Run: headless pygame with SDL's dummy video driver; simulated clock (each Clock.tick advances the game by its frame time, no real sleeping); random seed 0; keys injected as events and as key.get_pressed() state; no mouse input.
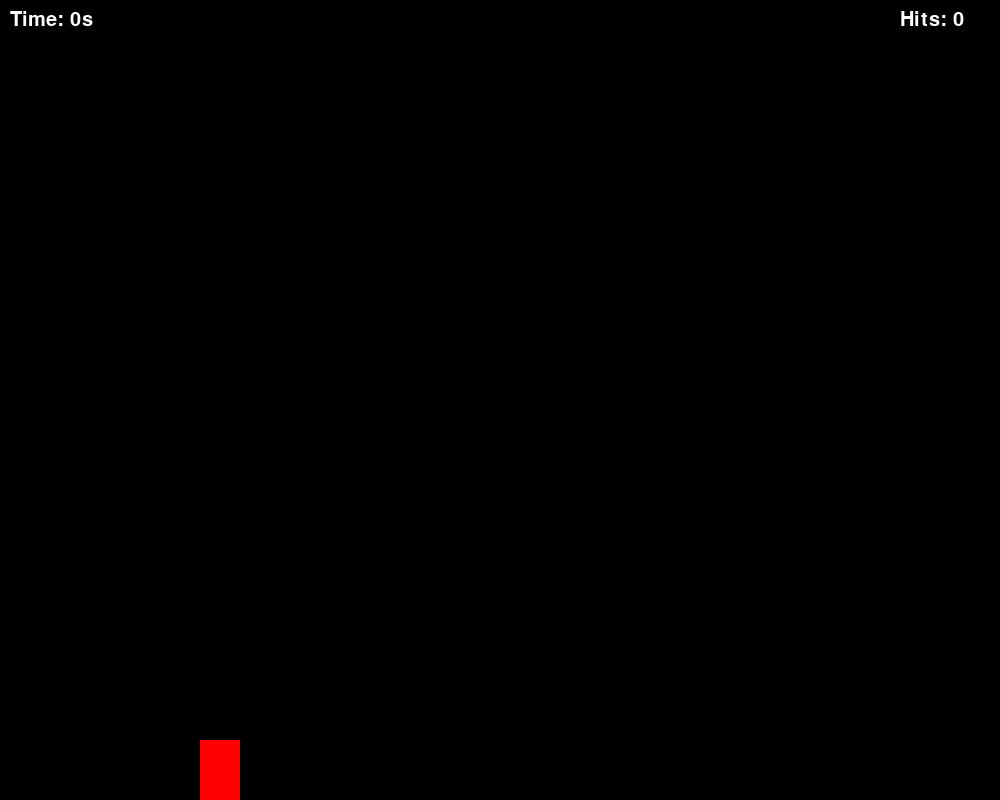
Frame 1 of 4 · flips 1–60 · no input
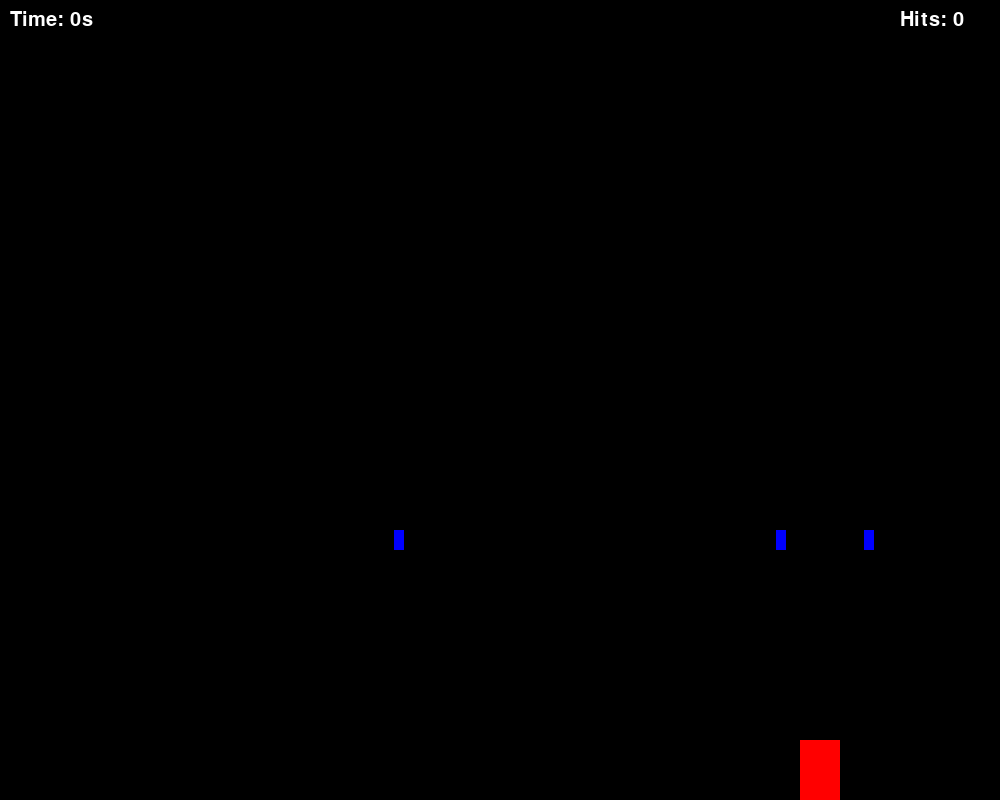
Frame 2 of 4 · flips 61–180 · tapped SPACE, RETURN · held RIGHT (→), D
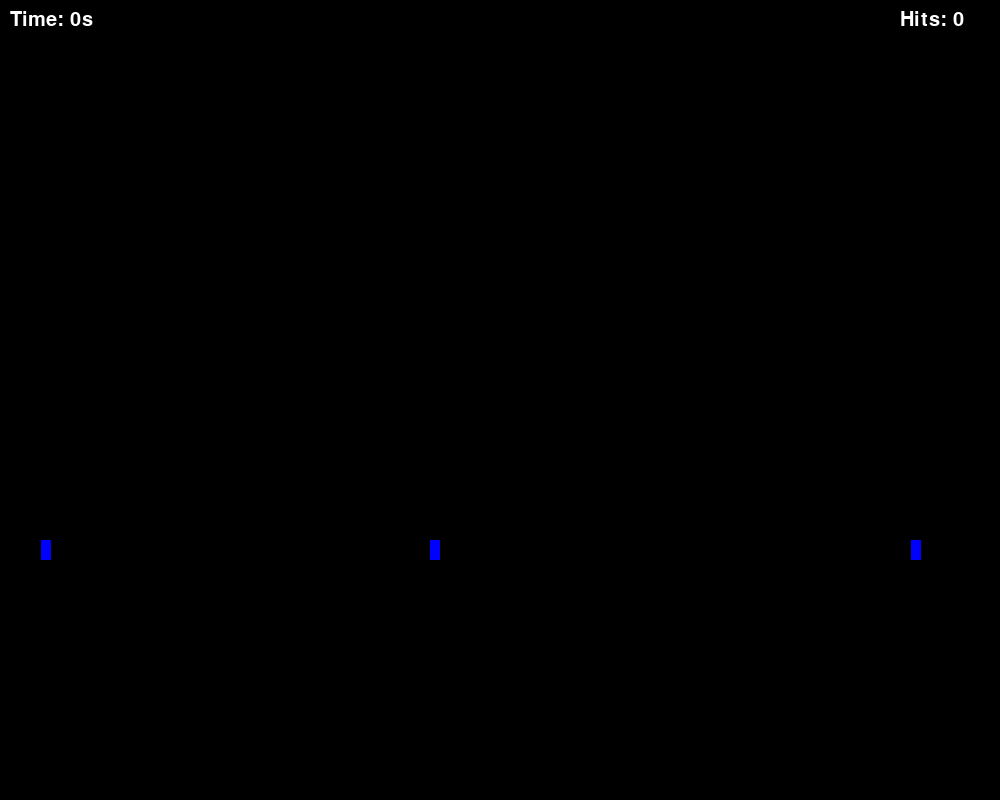
Frame 3 of 4 · flips 181–300 · held DOWN (↓), S
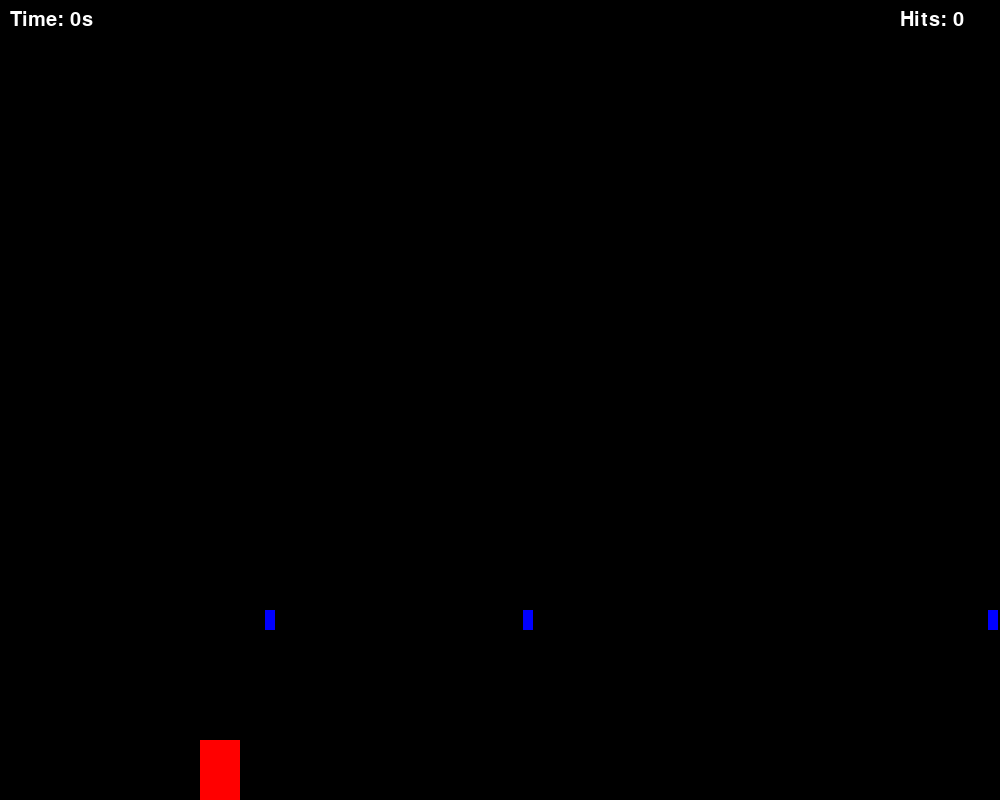
Frame 4 of 4 · flips 301–420 · held LEFT (←), A, UP (↑), W

The pygame program that drew these frames:

import pygame
import time
import random
pygame.font.init()

WIDTH = 1000
HEIGHT = 800
FPS = 60

PLAYER_WIDTH = 40
PLAYER_HEIGHT = 60
PLAYER_VEL = 5

WIN = pygame.display.set_mode((WIDTH,HEIGHT))
pygame.display.set_caption("Prjectile Dodger")

FONT = pygame.font.SysFont("Arial",30)

BGCOLOUR = (0, 0, 0)

PROJECTILE_WIDTH = 10
PROJECTILE_HEIGHT = 20
PROJECTILE_VEL = 10
PROJECTILE_RELEASE = 3 # how many projectiles drop at same time

def draw(player,elapsedTime,projectiles,hits):
    
    WIN.fill(BGCOLOUR) # make sure fill is called first - otrherwise it fills entire window after other objects rendered
    timeText = FONT.render(f"Time: {round(elapsedTime)}s",1,"white")    
    hitsText = FONT.render(f"Hits: {hits}",1,"white")
    WIN.blit(timeText,(10,10))    
    WIN.blit(hitsText,(WIDTH - 100,10))
    pygame.draw.rect(WIN,"red",player) # render player before projectiles, so projectiles overlap player
    for projectile in projectiles:
        pygame.draw.rect(WIN,"blue",projectile)
    
    pygame.display.update() # not sure if should use .flip here instead
    

def main():
    run = True
    
    player = pygame.Rect(200,HEIGHT - PLAYER_HEIGHT,PLAYER_WIDTH,PLAYER_HEIGHT)
    clock = pygame.time.Clock()
    startTime = time.time()
    elapsedTime = 0
    
    projectileAddIncrement = 2000 # 2000 miliseconds (2s) before first projectile falls
    projectileCount = 0

    projectiles = []
    
    # TODO: when hit = true, spit out a message
    hit = False
    # TODO: when hit counter reaches threshold, stop game and write game over to window with time elapsed, etc
    hits = 0
        
    while run:
        
        projectileCount += clock.tick(FPS) # number of miliseconds since last clock tick
        
        clock.tick(FPS) # keeps framing consistent across all hardware/computers
        elapsedTime = time.time() - startTime
        
        if projectileCount > projectileAddIncrement:
            for _ in range(PROJECTILE_RELEASE):
                projectileX = random.randint(0,WIDTH - PROJECTILE_WIDTH)
                projectile = pygame.Rect(projectileX,-PROJECTILE_HEIGHT,PROJECTILE_WIDTH,PROJECTILE_HEIGHT) # negative top so projectile starts just above top of screen and gives impression of falling from sky
                projectiles.append(projectile)
                
            # minimum increment = 200 so no faster than that, but reduce time between projectiles appearing by 100ms each iteration (gets faster and faster)
            projectileAddIncrement = max(200,projectileAddIncrement - 100) 
            projectileCount = 0
                
        for event in pygame.event.get():
            if event.type == pygame.QUIT:
                run = False
                break
        
        keys = pygame.key.get_pressed()
        if keys[pygame.K_LEFT] and player.x - PLAYER_VEL >= 0:
            player.x -= PLAYER_VEL
        if keys[pygame.K_RIGHT] and player.x + PLAYER_VEL <= WIDTH - PLAYER_WIDTH:
            player.x += PLAYER_VEL
            
        # TODO: utilise all movement keys as well
        
        if keys[pygame.K_UP]:
            player.y -= PLAYER_VEL
        if keys[pygame.K_DOWN]:
            player.y += PLAYER_VEL
        
        for projectile in projectiles[:]: # dont modify existing list, just get copy of it
            projectile.y += PROJECTILE_VEL
            if projectile.y > HEIGHT:
                projectiles.remove(projectile)
            elif projectile.y + projectile.height >= player.y and projectile.colliderect(player):
                projectiles.remove(projectile)
                hit = True
                hits += 1
                break
        
        draw(player,elapsedTime,projectiles,hits)
    
    pygame.quit()
    
if __name__ == "__main__":
    main()
